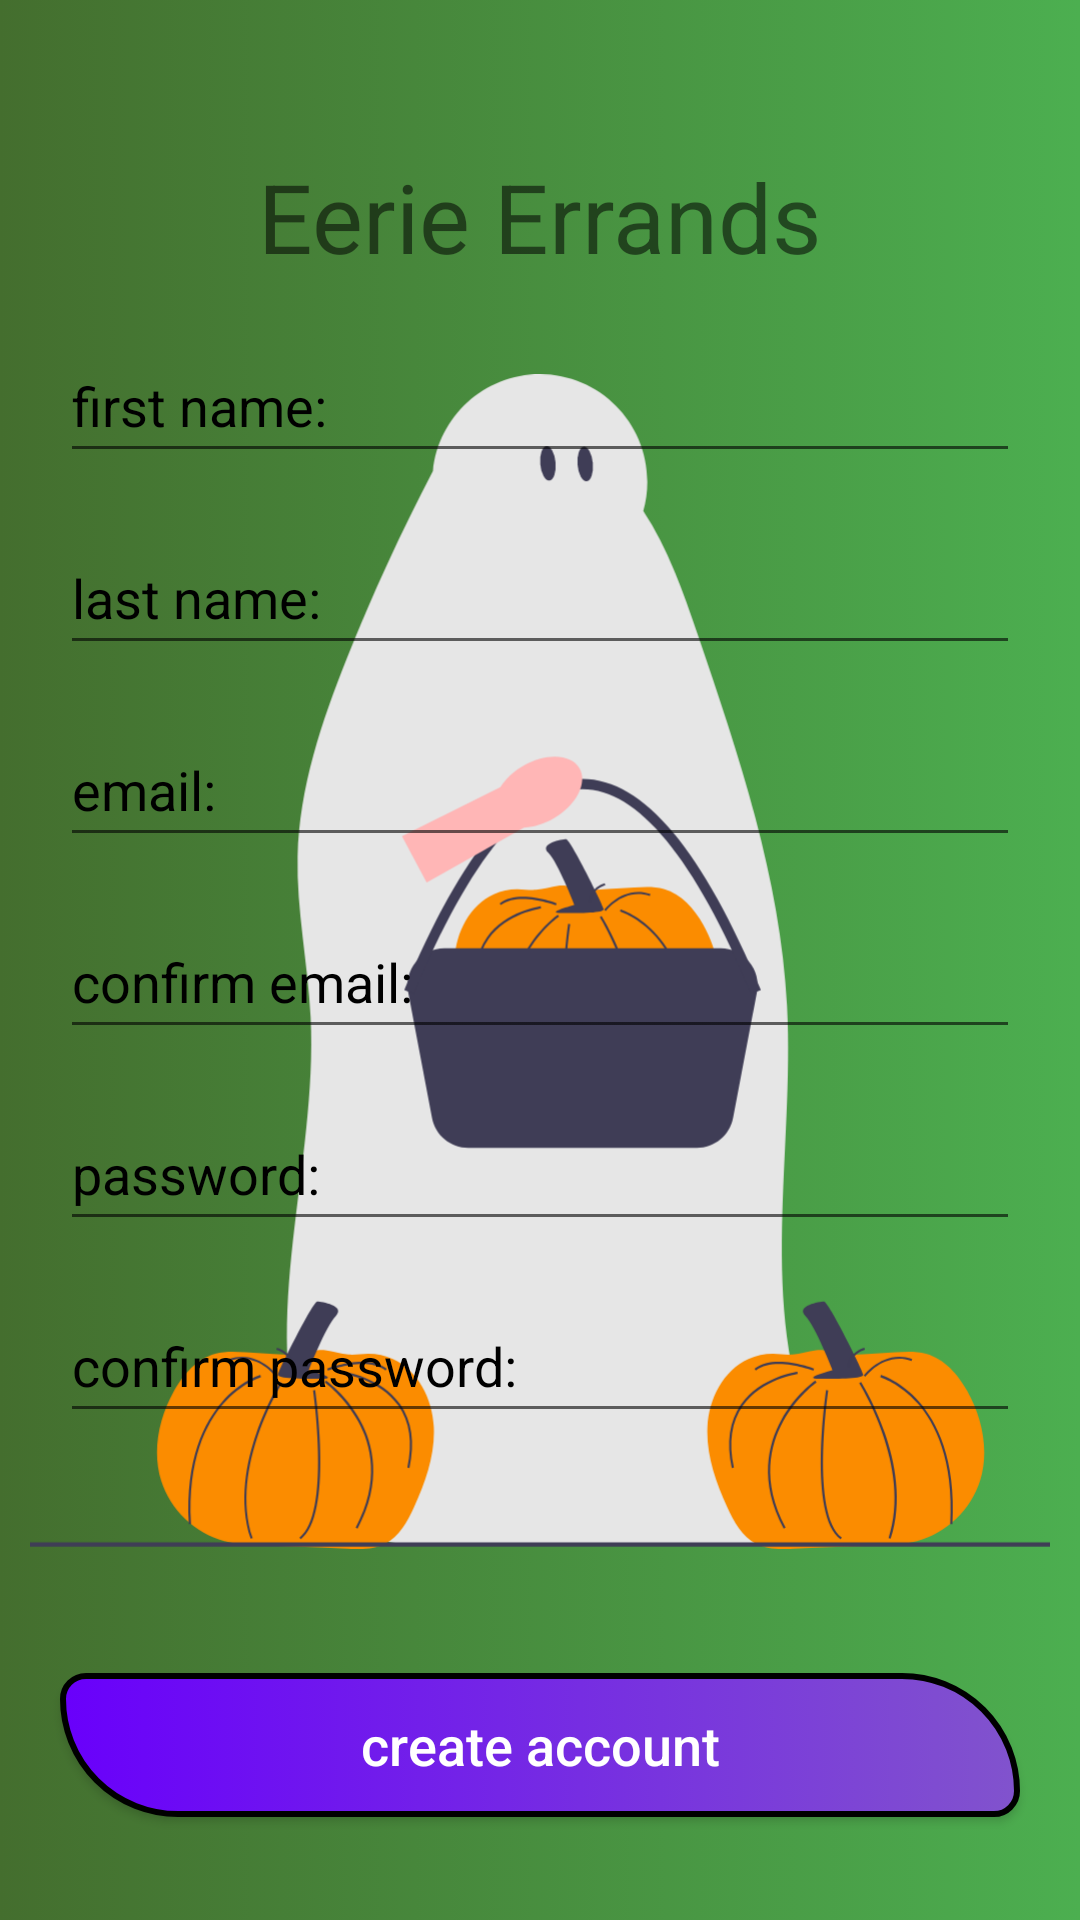

Produce the Android XML layout that renders to this screen, including the resource entries it uses.
<!-- AndroidManifest.xml: application theme Theme.RegisterPage -->
<!-- res/layout/activity_main.xml -->
<?xml version="1.0" encoding="utf-8"?>
<androidx.constraintlayout.widget.ConstraintLayout xmlns:android="http://schemas.android.com/apk/res/android"
    android:paddingHorizontal="10dp"
    xmlns:app="http://schemas.android.com/apk/res-auto"
    xmlns:tools="http://schemas.android.com/tools"
    android:layout_width="match_parent"
    android:layout_height="match_parent"
    android:background="@drawable/ggbackground"
    tools:context=".MainActivity">

    <ImageView
        android:layout_width="416dp"
        android:layout_height="733dp"
        android:src="@drawable/undraw_halloween_bg6h"
        app:layout_constraintBottom_toBottomOf="parent"
        app:layout_constraintEnd_toEndOf="parent"
        app:layout_constraintHorizontal_bias="0.6"
        app:layout_constraintStart_toStartOf="parent"
        app:layout_constraintTop_toTopOf="parent" />

    <EditText
        android:id="@+id/editTextTextPersonName"
        android:layout_width="0dp"
        android:layout_height="wrap_content"
        android:layout_marginStart="10dp"
        android:layout_marginEnd="10dp"
        android:ems="10"
        android:hint="first name:"
        android:inputType="textPersonName"
        android:minHeight="48dp"
        android:textColorHint="@android:color/black"
        app:layout_constraintBottom_toBottomOf="parent"
        app:layout_constraintEnd_toEndOf="parent"
        app:layout_constraintHorizontal_bias="0.526"
        app:layout_constraintStart_toStartOf="parent"
        app:layout_constraintTop_toTopOf="parent"
        app:layout_constraintVertical_bias="0.185" />

    <EditText
        android:id="@+id/editTextTextPersonName3"
        android:layout_width="0dp"
        android:layout_height="wrap_content"
        android:layout_marginTop="16dp"
        android:ems="10"
        android:hint="last name:"
        android:inputType="textPersonName"
        android:minHeight="48dp"
        android:textColorHint="@android:color/black"
        app:layout_constraintBottom_toBottomOf="parent"
        app:layout_constraintEnd_toEndOf="@+id/editTextTextPersonName"
        app:layout_constraintHorizontal_bias="0.0"
        app:layout_constraintStart_toStartOf="@+id/editTextTextPersonName"
        app:layout_constraintTop_toBottomOf="@+id/editTextTextPersonName"
        app:layout_constraintVertical_bias="0.0" />

    <EditText
        android:id="@+id/editTextTextEmailAddress"
        android:layout_width="0dp"
        android:layout_height="wrap_content"
        android:layout_marginTop="16dp"
        android:ems="10"
        android:hint="email:"
        android:inputType="textEmailAddress"
        android:minHeight="48dp"
        android:textColorHint="@android:color/black"
        app:layout_constraintBottom_toBottomOf="parent"
        app:layout_constraintEnd_toEndOf="@+id/editTextTextPersonName3"
        app:layout_constraintHorizontal_bias="0.0"
        app:layout_constraintStart_toStartOf="@+id/editTextTextPersonName3"
        app:layout_constraintTop_toBottomOf="@+id/editTextTextPersonName3"
        app:layout_constraintVertical_bias="0.0" />

    <EditText
        android:id="@+id/editTextTextEmailAddress2"
        android:layout_width="0dp"
        android:layout_height="wrap_content"
        android:layout_marginTop="16dp"
        android:ems="10"
        android:hint="confirm email:"
        android:inputType="textEmailAddress"
        android:minHeight="48dp"
        android:textColorHint="@android:color/black"
        app:layout_constraintBottom_toBottomOf="parent"
        app:layout_constraintEnd_toEndOf="@+id/editTextTextEmailAddress"
        app:layout_constraintHorizontal_bias="0.494"
        app:layout_constraintStart_toStartOf="@+id/editTextTextEmailAddress"
        app:layout_constraintTop_toBottomOf="@+id/editTextTextEmailAddress"
        app:layout_constraintVertical_bias="0.0" />

    <EditText
        android:id="@+id/editTextTextPassword"
        android:layout_width="0dp"
        android:layout_height="wrap_content"
        android:layout_marginTop="16dp"
        android:ems="10"
        android:hint="password:"
        android:inputType="textPassword"
        android:minHeight="48dp"
        android:textColorHint="@android:color/black"
        app:layout_constraintBottom_toBottomOf="parent"
        app:layout_constraintEnd_toEndOf="@+id/editTextTextEmailAddress2"
        app:layout_constraintHorizontal_bias="0.494"
        app:layout_constraintStart_toStartOf="@+id/editTextTextEmailAddress2"
        app:layout_constraintTop_toBottomOf="@+id/editTextTextEmailAddress2"
        app:layout_constraintVertical_bias="0.0" />

    <EditText
        android:id="@+id/editTextTextPassword2"
        android:layout_width="0dp"
        android:layout_height="wrap_content"
        android:layout_marginTop="16dp"
        android:ems="10"
        android:hint="confirm password:"
        android:inputType="textPassword"
        android:minHeight="48dp"
        android:textColorHint="@android:color/black"
        app:layout_constraintBottom_toBottomOf="parent"
        app:layout_constraintEnd_toEndOf="@+id/editTextTextPassword"
        app:layout_constraintHorizontal_bias="0.494"
        app:layout_constraintStart_toStartOf="@+id/editTextTextPassword"
        app:layout_constraintTop_toBottomOf="@+id/editTextTextPassword"
        app:layout_constraintVertical_bias="0.0" />

    <Button
        android:id="@+id/button"
        android:layout_width="0dp"
        android:layout_height="wrap_content"
        android:layout_marginTop="80dp"
        android:background="@drawable/loginbutton"
        android:hint="create account"
        android:paddingHorizontal="10dp"
        android:textColorHint="#ffffff"
        android:textSize="18dp"
        app:layout_constraintBottom_toBottomOf="parent"
        app:layout_constraintEnd_toEndOf="@+id/editTextTextPassword2"
        app:layout_constraintHorizontal_bias="0.496"
        app:layout_constraintStart_toStartOf="@+id/editTextTextPassword2"
        app:layout_constraintTop_toBottomOf="@+id/editTextTextPassword2"
        app:layout_constraintVertical_bias="0.0" />

    <TextView
        android:id="@+id/textView3"
        android:layout_width="0dp"
        android:layout_height="wrap_content"
        android:layout_marginBottom="16dp"
        android:text="Eerie Errands"
        android:textSize="32dp"
        android:gravity="center"
        app:layout_constraintBottom_toTopOf="@+id/editTextTextPersonName"
        app:layout_constraintEnd_toEndOf="@+id/editTextTextPersonName"
        app:layout_constraintHorizontal_bias="0.496"
        app:layout_constraintStart_toStartOf="@+id/editTextTextPersonName"
        app:layout_constraintTop_toTopOf="parent"
        app:layout_constraintVertical_bias="1.0" />

</androidx.constraintlayout.widget.ConstraintLayout>
<!-- resources referenced by this layout -->
<resources>
  <!-- drawable ggbackground (drawable) -->
  <?xml version="1.0" encoding="utf-8"?>
  <selector xmlns:android="http://schemas.android.com/apk/res/android">
  <item>
      <shape>
          <gradient
              android:startColor="@color/tertiary"
              android:endColor="#4CAF50"
              />
      </shape>
  </item>
  </selector>
  <!-- drawable loginbutton (drawable) -->
  <?xml version="1.0" encoding="utf-8"?>
  <selector xmlns:android="http://schemas.android.com/apk/res/android">
      <item>
          <shape android:shape="rectangle">
              <gradient android:startColor="#6900FB"
                  android:endColor="@color/secondary"/>
              <corners android:bottomLeftRadius="500dp"
                  android:topRightRadius="500dp"
                  android:bottomRightRadius="100dp"
                  android:topLeftRadius="100dp"/>
              <stroke android:width="2dp"/>
          </shape>
      </item>
  </selector>
  <!-- drawable undraw_halloween_bg6h: vector/xml drawable (drawable, 9979 chars, omitted) -->
  <style name="Theme.RegisterPage" parent="Theme.AppCompat.DayNight.DarkActionBar">
          
          <item name="colorPrimary">@color/purple_500</item>
          <item name="colorPrimaryVariant">@color/purple_700</item>
          <item name="colorOnPrimary">@color/white</item>
          
          <item name="colorSecondary">@color/teal_200</item>
          <item name="colorSecondaryVariant">@color/teal_700</item>
          <item name="colorOnSecondary">@color/black</item>
          
          <item name="android:statusBarColor">?attr/colorPrimaryVariant</item>
          
      </style>
  <color name="tertiary">#446E2E</color>
  <color name="secondary">#8153CD</color>
  <color name="purple_500">#FF6200EE</color>
  <color name="purple_700">#FF3700B3</color>
  <color name="white">#FFFFFFFF</color>
  <color name="teal_200">#FF03DAC5</color>
  <color name="teal_700">#FF018786</color>
  <color name="black">#FF000000</color>
</resources>
